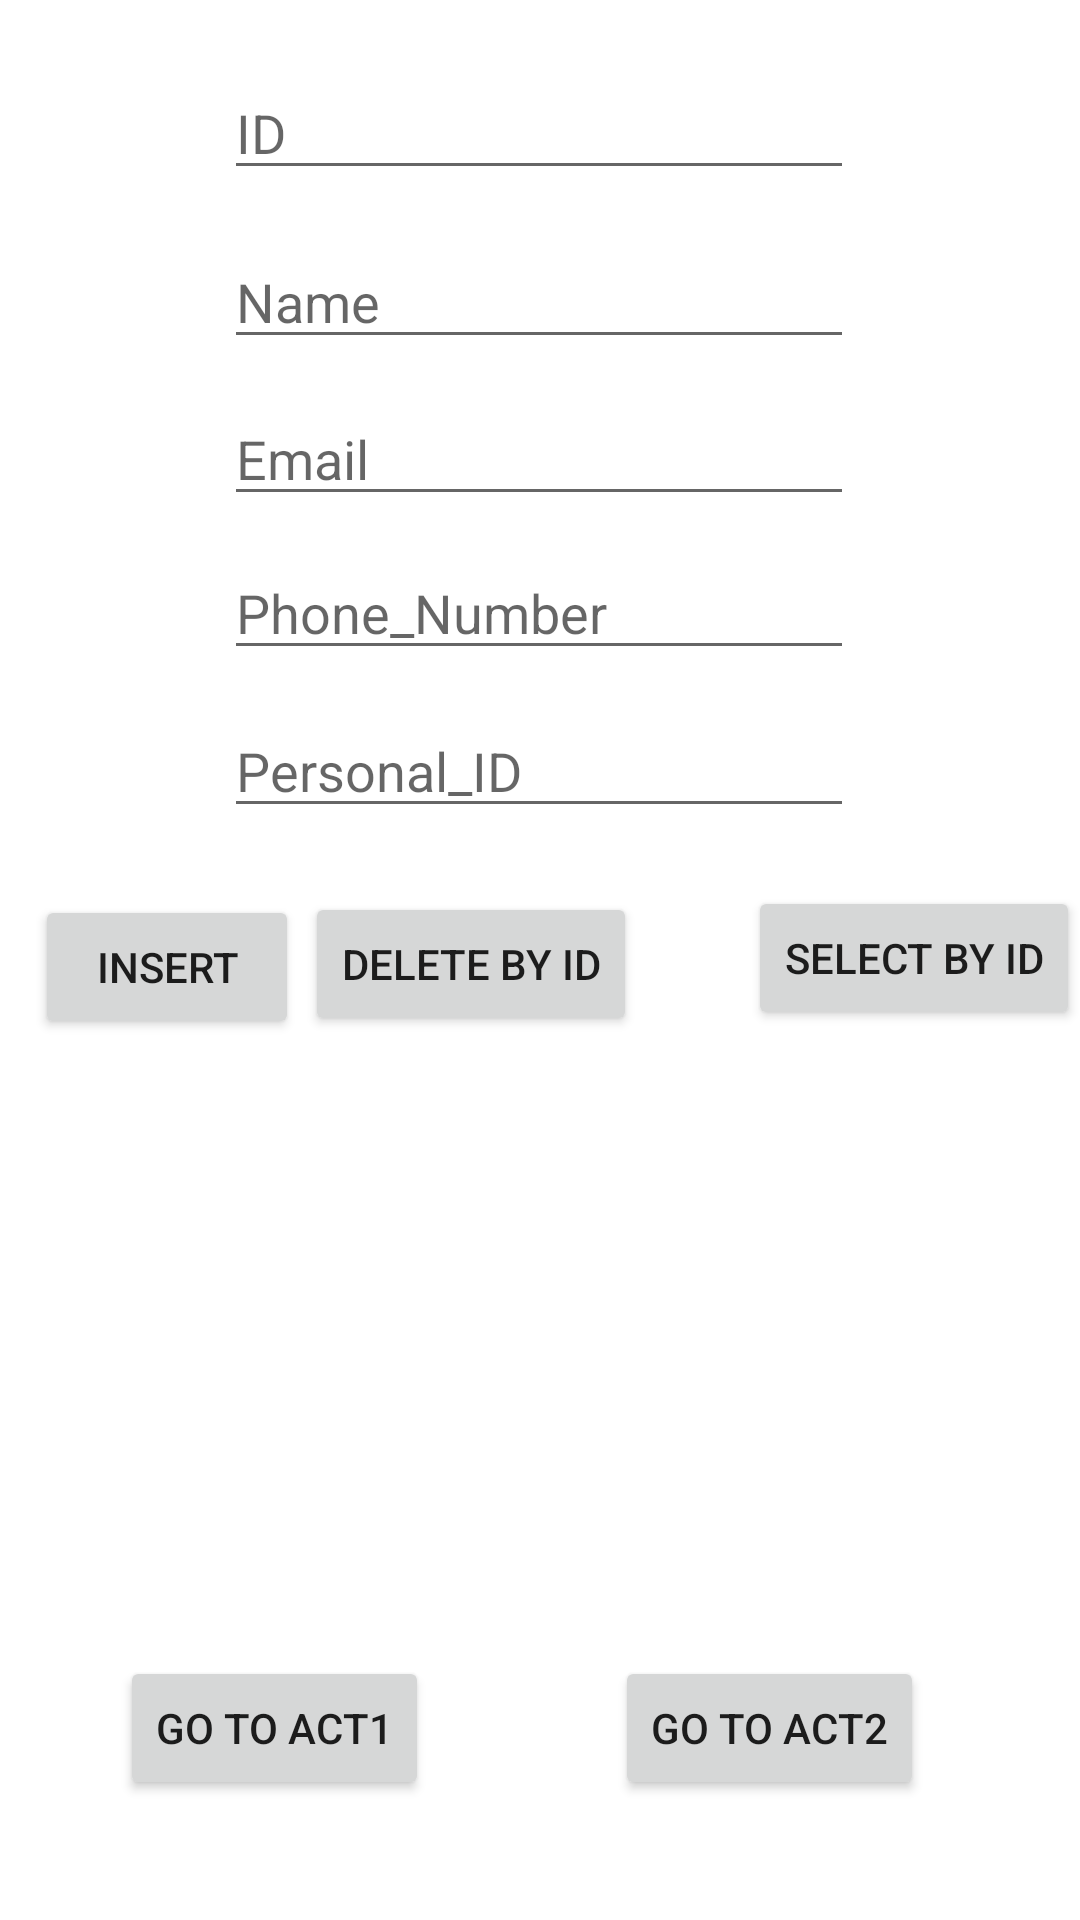

This screen was rendered from an Android layout file. Write that file and the resources it references.
<!-- AndroidManifest.xml: application theme Theme.Midterm2Faisal -->
<!-- res/layout/activity_database2.xml -->
<androidx.constraintlayout.widget.ConstraintLayout xmlns:android="http://schemas.android.com/apk/res/android"
    xmlns:app="http://schemas.android.com/apk/res-auto"
    xmlns:tools="http://schemas.android.com/tools"
    android:layout_width="match_parent"
    android:layout_height="match_parent"
    tools:context=".Database2">

    <Button
        android:id="@+id/b3act1"
        android:layout_width="wrap_content"
        android:layout_height="wrap_content"
        android:layout_marginStart="40dp"
        android:layout_marginBottom="40dp"
        android:text="go to Act1"
        app:layout_constraintBottom_toBottomOf="parent"
        app:layout_constraintStart_toStartOf="parent" />

    <Button
        android:id="@+id/b3act2"
        android:layout_width="wrap_content"
        android:layout_height="wrap_content"
        android:layout_marginEnd="52dp"
        android:layout_marginBottom="40dp"
        android:text="go to ACT2"
        app:layout_constraintBottom_toBottomOf="parent"
        app:layout_constraintEnd_toEndOf="parent" />

    <EditText
        android:id="@+id/inputID"
        android:layout_width="wrap_content"
        android:layout_height="wrap_content"
        android:ems="10"
        android:hint="ID"
        android:inputType="textPersonName"
        app:layout_constraintBottom_toBottomOf="parent"
        app:layout_constraintEnd_toEndOf="parent"
        app:layout_constraintHorizontal_bias="0.497"
        app:layout_constraintStart_toStartOf="parent"
        app:layout_constraintTop_toTopOf="parent"
        app:layout_constraintVertical_bias="0.037" />

    <Button
        android:id="@+id/DeleteButton"
        android:layout_width="wrap_content"
        android:layout_height="wrap_content"
        android:layout_marginTop="32dp"
        android:text="Delete by ID"
        app:layout_constraintBottom_toBottomOf="parent"
        app:layout_constraintEnd_toEndOf="parent"
        app:layout_constraintHorizontal_bias="0.408"
        app:layout_constraintStart_toStartOf="parent"
        app:layout_constraintTop_toTopOf="parent"
        app:layout_constraintVertical_bias="0.474" />

    <EditText
        android:id="@+id/inputFirstName"
        android:layout_width="wrap_content"
        android:layout_height="wrap_content"
        android:layout_marginTop="16dp"
        android:ems="10"
        android:hint="Name"
        android:inputType="textPersonName"
        app:layout_constraintBottom_toBottomOf="parent"
        app:layout_constraintEnd_toEndOf="parent"
        app:layout_constraintHorizontal_bias="0.497"
        app:layout_constraintStart_toStartOf="parent"
        app:layout_constraintTop_toTopOf="parent"
        app:layout_constraintVertical_bias="0.107" />

    <Button
        android:id="@+id/btn_select"
        android:layout_width="wrap_content"
        android:layout_height="wrap_content"
        android:text="select by id"
        app:layout_constraintBottom_toBottomOf="parent"
        app:layout_constraintEnd_toEndOf="parent"
        app:layout_constraintHorizontal_bias="1.0"
        app:layout_constraintStart_toEndOf="@+id/DeleteButton"
        app:layout_constraintStart_toStartOf="parent"
        app:layout_constraintTop_toTopOf="parent"
        app:layout_constraintVertical_bias="0.499" />

    <Button
        android:id="@+id/AddinList"
        android:layout_width="wrap_content"
        android:layout_height="wrap_content"
        android:layout_marginTop="44dp"
        android:layout_marginEnd="133dp"
        android:text="INSERT"
        app:layout_constraintBottom_toBottomOf="parent"
        app:layout_constraintEnd_toEndOf="parent"
        app:layout_constraintHorizontal_bias="0.084"
        app:layout_constraintStart_toStartOf="parent"
        app:layout_constraintTop_toTopOf="parent"
        app:layout_constraintVertical_bias="0.464" />

    <EditText
        android:id="@+id/inputemail"
        android:layout_width="wrap_content"
        android:layout_height="wrap_content"
        android:ems="10"
        android:hint="Email"
        android:inputType="textPersonName"
        app:layout_constraintBottom_toBottomOf="parent"
        app:layout_constraintEnd_toEndOf="parent"
        app:layout_constraintHorizontal_bias="0.497"
        app:layout_constraintStart_toStartOf="parent"
        app:layout_constraintTop_toTopOf="parent"
        app:layout_constraintVertical_bias="0.218" />

    <EditText
        android:id="@+id/inputPhone"
        android:layout_width="wrap_content"
        android:layout_height="wrap_content"
        android:ems="10"
        android:hint="Phone_Number"
        android:inputType="phone"
        app:layout_constraintBottom_toBottomOf="parent"
        app:layout_constraintEnd_toEndOf="parent"
        app:layout_constraintHorizontal_bias="0.497"
        app:layout_constraintStart_toStartOf="parent"
        app:layout_constraintTop_toTopOf="parent"
        app:layout_constraintVertical_bias="0.304" />

    <EditText
        android:id="@+id/inputPersonalId"
        android:layout_width="wrap_content"
        android:layout_height="wrap_content"
        android:ems="10"
        android:hint="Personal_ID"
        android:inputType="textPersonName"
        app:layout_constraintBottom_toBottomOf="parent"
        app:layout_constraintEnd_toEndOf="parent"
        app:layout_constraintHorizontal_bias="0.497"
        app:layout_constraintStart_toStartOf="parent"
        app:layout_constraintTop_toTopOf="parent"
        app:layout_constraintVertical_bias="0.392" />

</androidx.constraintlayout.widget.ConstraintLayout>
<!-- resources referenced by this layout -->
<resources>
  <style name="Theme.Midterm2Faisal" parent="Theme.MaterialComponents.DayNight.DarkActionBar">
          
          <item name="colorPrimary">@color/purple_500</item>
          <item name="colorPrimaryVariant">@color/purple_700</item>
          <item name="colorOnPrimary">@color/white</item>
          
          <item name="colorSecondary">@color/teal_200</item>
          <item name="colorSecondaryVariant">@color/teal_700</item>
          <item name="colorOnSecondary">@color/black</item>
          
          <item name="android:statusBarColor" tools:targetApi="l">?attr/colorPrimaryVariant</item>
          
      </style>
  <!-- not gathered from this repository: default colours our renderer supplied (Android Studio template values) -->
  <color name="purple_500">#FF6200EE</color>
  <color name="purple_700">#FF3700B3</color>
  <color name="teal_200">#FF03DAC5</color>
  <color name="teal_700">#FF018786</color>
  <color name="black">#FF000000</color>
  <color name="white">#FFFFFFFF</color>
</resources>
